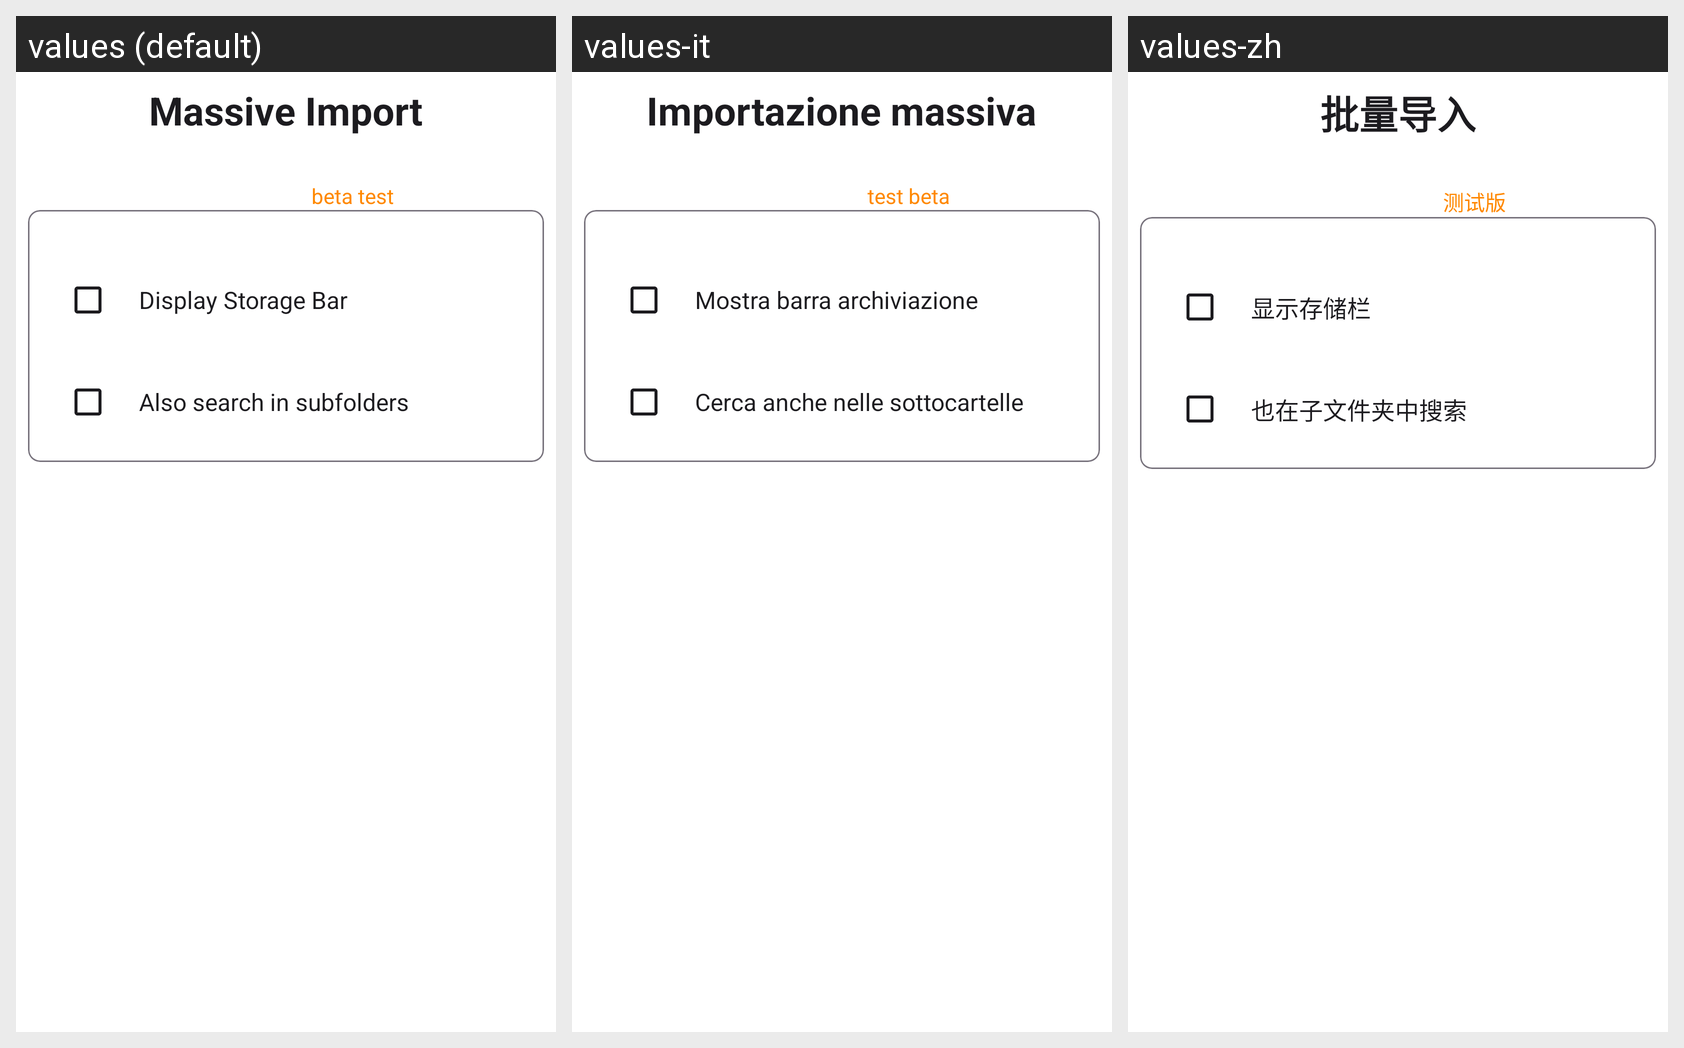

This grid shows one Android layout under several languages. Give, for every string resource on the screen, its name, the default text and each shown locale's text.
Android screen res/layout/fragment_settings_massive_import.xml rendered under 3 locales, left to right: values (default), values-it, values-zh. Device: Nexus 5 (rendered at 1080×1920; each locale shown at half size, 540×960, under a caption strip naming it); theme Theme.BookPlayer.
Other locales in the repository, not shown: values-ar, values-de, values-es, values-hi, values-pt, values-ru.
Strings drawn on this screen, with the default value and each locale's value (text and hints the layout hard-codes, and strings that could not be matched under every locale, appear in the picture but are not listed):

Mass_Import
  values: Massive Import
  values-it: Importazione massiva
  values-zh: 批量导入

option_mass_import_display_storage_bar
  values: Display Storage Bar
  values-it: Mostra barra archiviazione
  values-zh: 显示存储栏

option_mass_import_include_subfolders
  values: Also search in subfolders
  values-it: Cerca anche nelle sottocartelle
  values-zh: 也在子文件夹中搜索
